Run: headless pygame with SDL's dummy video driver; simulated clock (each Clock.tick advances the game by its frame time, no real sleeping); random seed 0; keys injected as events and as key.get_pressed() state; mouse plan: one left click at the window centre at the start of phase 2, then a move to the lower-right quarter at the start of phase 3.
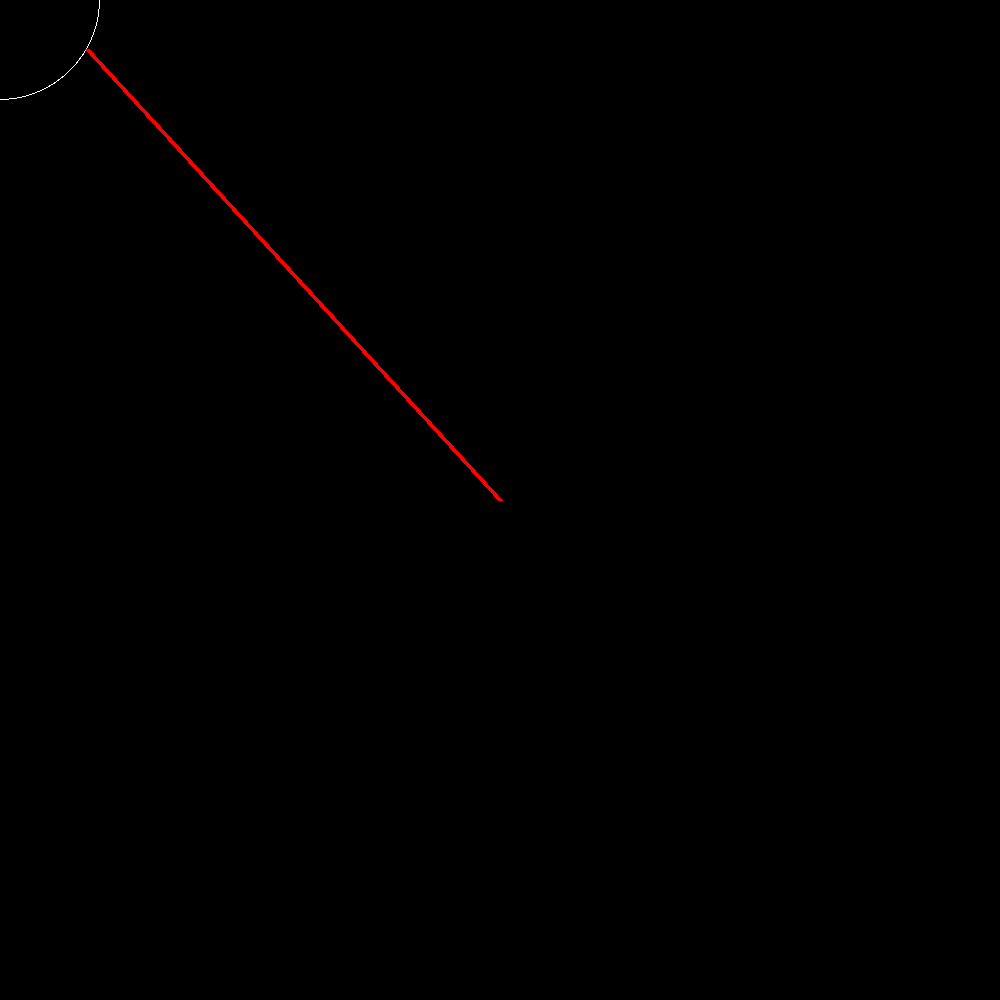
Frame 1 of 4 · flips 1–60 · no input
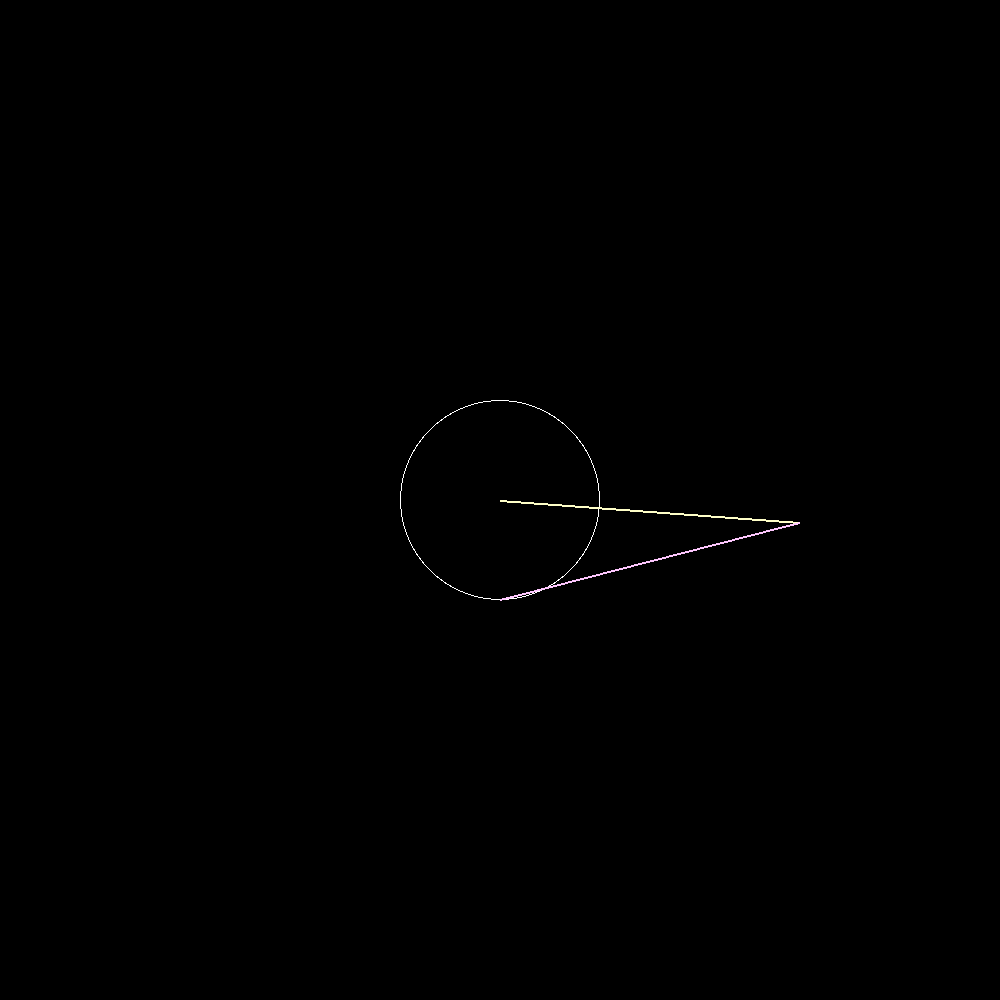
Frame 2 of 4 · flips 61–180 · clicked the window centre · tapped SPACE, RETURN · held RIGHT (→), D
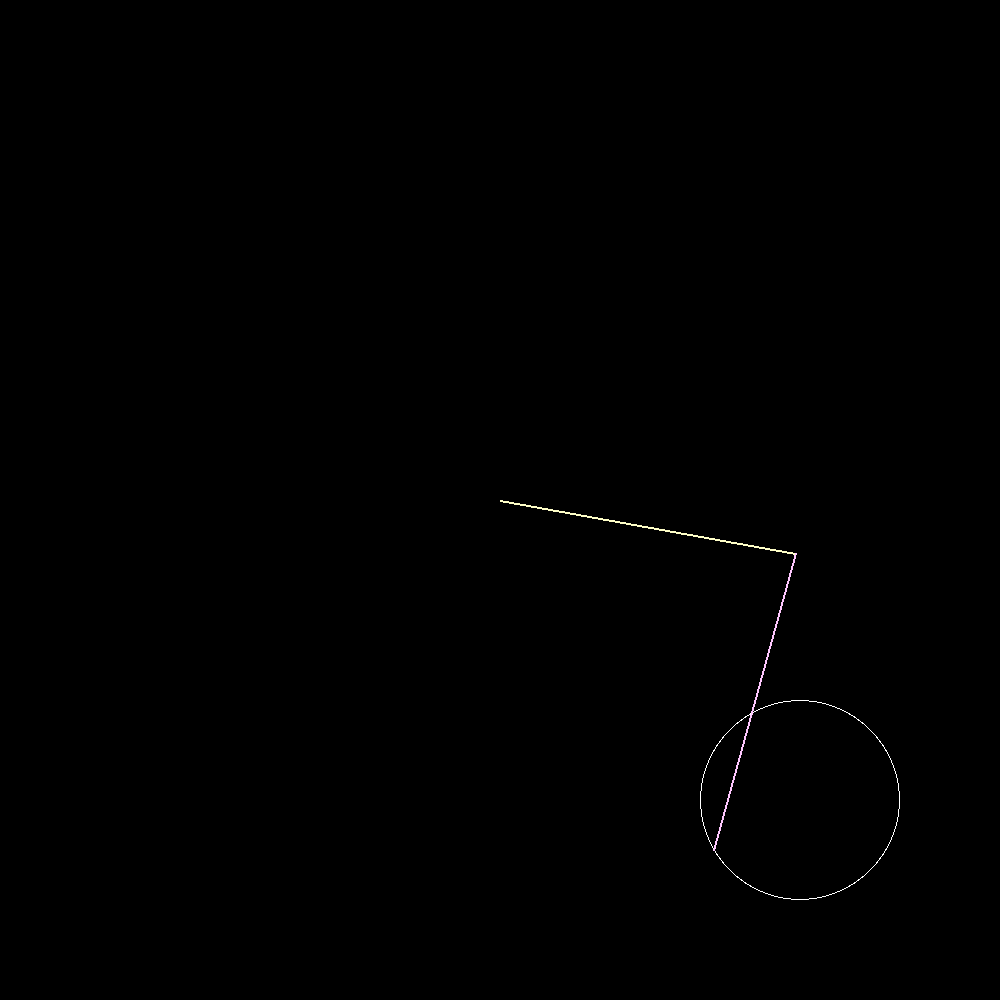
Frame 3 of 4 · flips 181–300 · moved the mouse to the lower-right quarter · held DOWN (↓), S
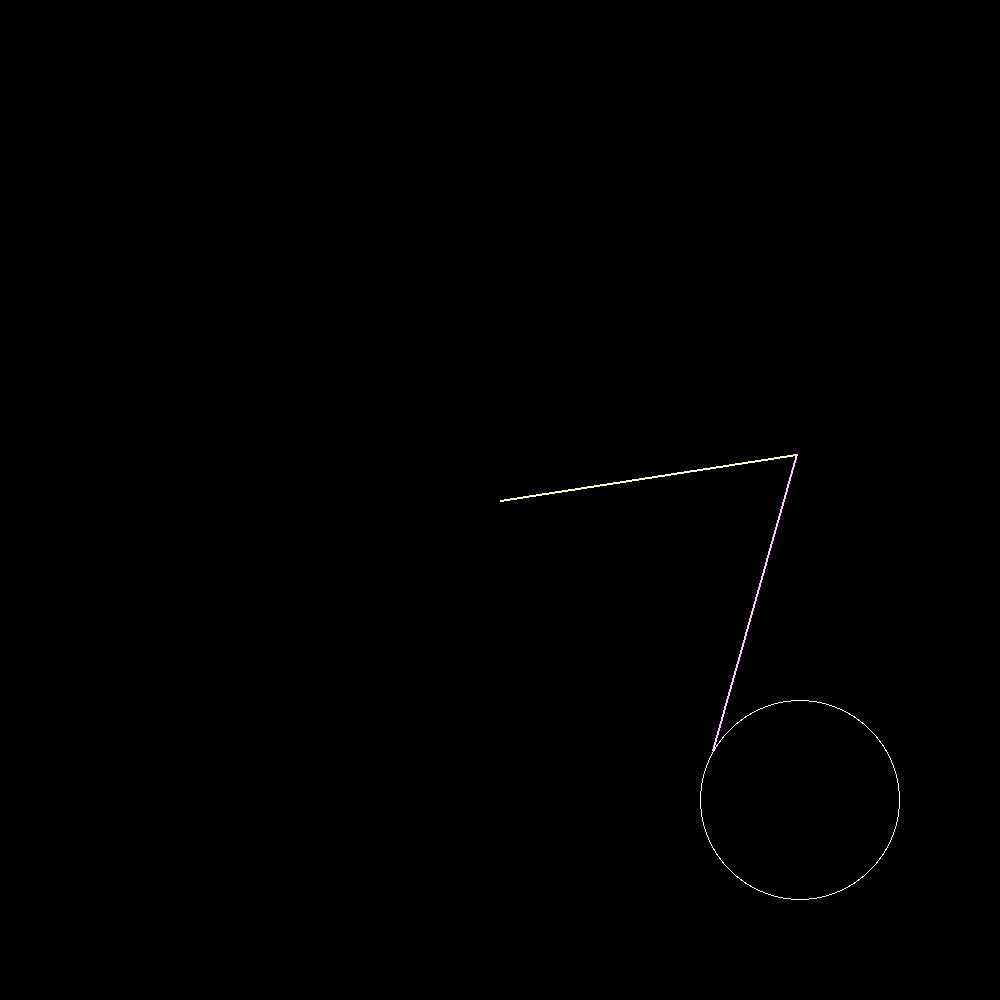
Frame 4 of 4 · flips 301–420 · held LEFT (←), A, UP (↑), W

The pygame program that drew these frames:

# Inverse Kinematics with two lines
# I didn't feel like figuring out how to do it professionally, so I made my own way of doing it.

import pygame, math



# Window Setup
windowWidth = 1000
windowHeight = 1000
pygame.init()
win = pygame.display.set_mode((windowWidth, windowHeight))
pygame.display.set_caption("Pygame window!")

# Other setup code for your program goes here

def distCheck(x1, y1, x2, y2, distance, tolerance):
    return distance * distance - tolerance <= (x1-x2)*(x1-x2) + (y1-y2)*(y1-y2) <= distance * distance + tolerance

def dist(x1, y1, x2, y2):
    return (x1-x2)*(x1-x2) + (y1-y2)*(y1-y2)

class Node:
    def __init__(self, x, y):
        self.x = x
        self.y = y
    
    def draw(self):
        pygame.draw.circle(win, (255, 255, 255), (self.x, self.y), 10)

n1 = Node (windowWidth/2, windowWidth/2)

l1 = 300
l2 = 300

running = True
cangle = 0
while running:
    for event in pygame.event.get():
        if event.type == pygame.QUIT:
            running = False
    win.fill((0, 0, 0))

    # Mouse position
    mx, my = pygame.mouse.get_pos()

    # Circle
    pygame.draw.circle(win, (255, 255, 255), (mx, my), 100)
    pygame.draw.circle(win, (0, 0, 0), (mx, my), 99)
    mx = mx + math.cos(cangle) * 100
    my = my + math.sin(cangle) * 100
    cangle += math.pi/360



    if not abs(l1-l2)*abs(l1-l2) < dist(windowWidth/2, windowHeight/2, mx, my) < (l1+l2)*(l1+l2):
        pygame.draw.line(win, (255, 0, 0), (windowWidth/2, windowWidth/2), (mx, my), 5)
    else:
        angle1 = math.atan2(windowWidth/2 - my, windowWidth/2 - mx)

        while not distCheck(math.cos(angle1) * l1 + windowWidth/2, math.sin(angle1) * l1 + windowWidth/2, mx, my, l2, 5000):
            angle1 += 0.001

        a1x = (math.cos(angle1) * l1 + windowWidth/2)
        a1y = (math.sin(angle1) * l1 + windowWidth/2)

        pygame.draw.line(win, (255, 255, 200), (windowWidth/2, windowWidth/2), (a1x, a1y), 2)
        pygame.draw.line(win, (255, 200, 255), (a1x, a1y), (mx, my), 2)

    pygame.display.update()

pygame.quit()
